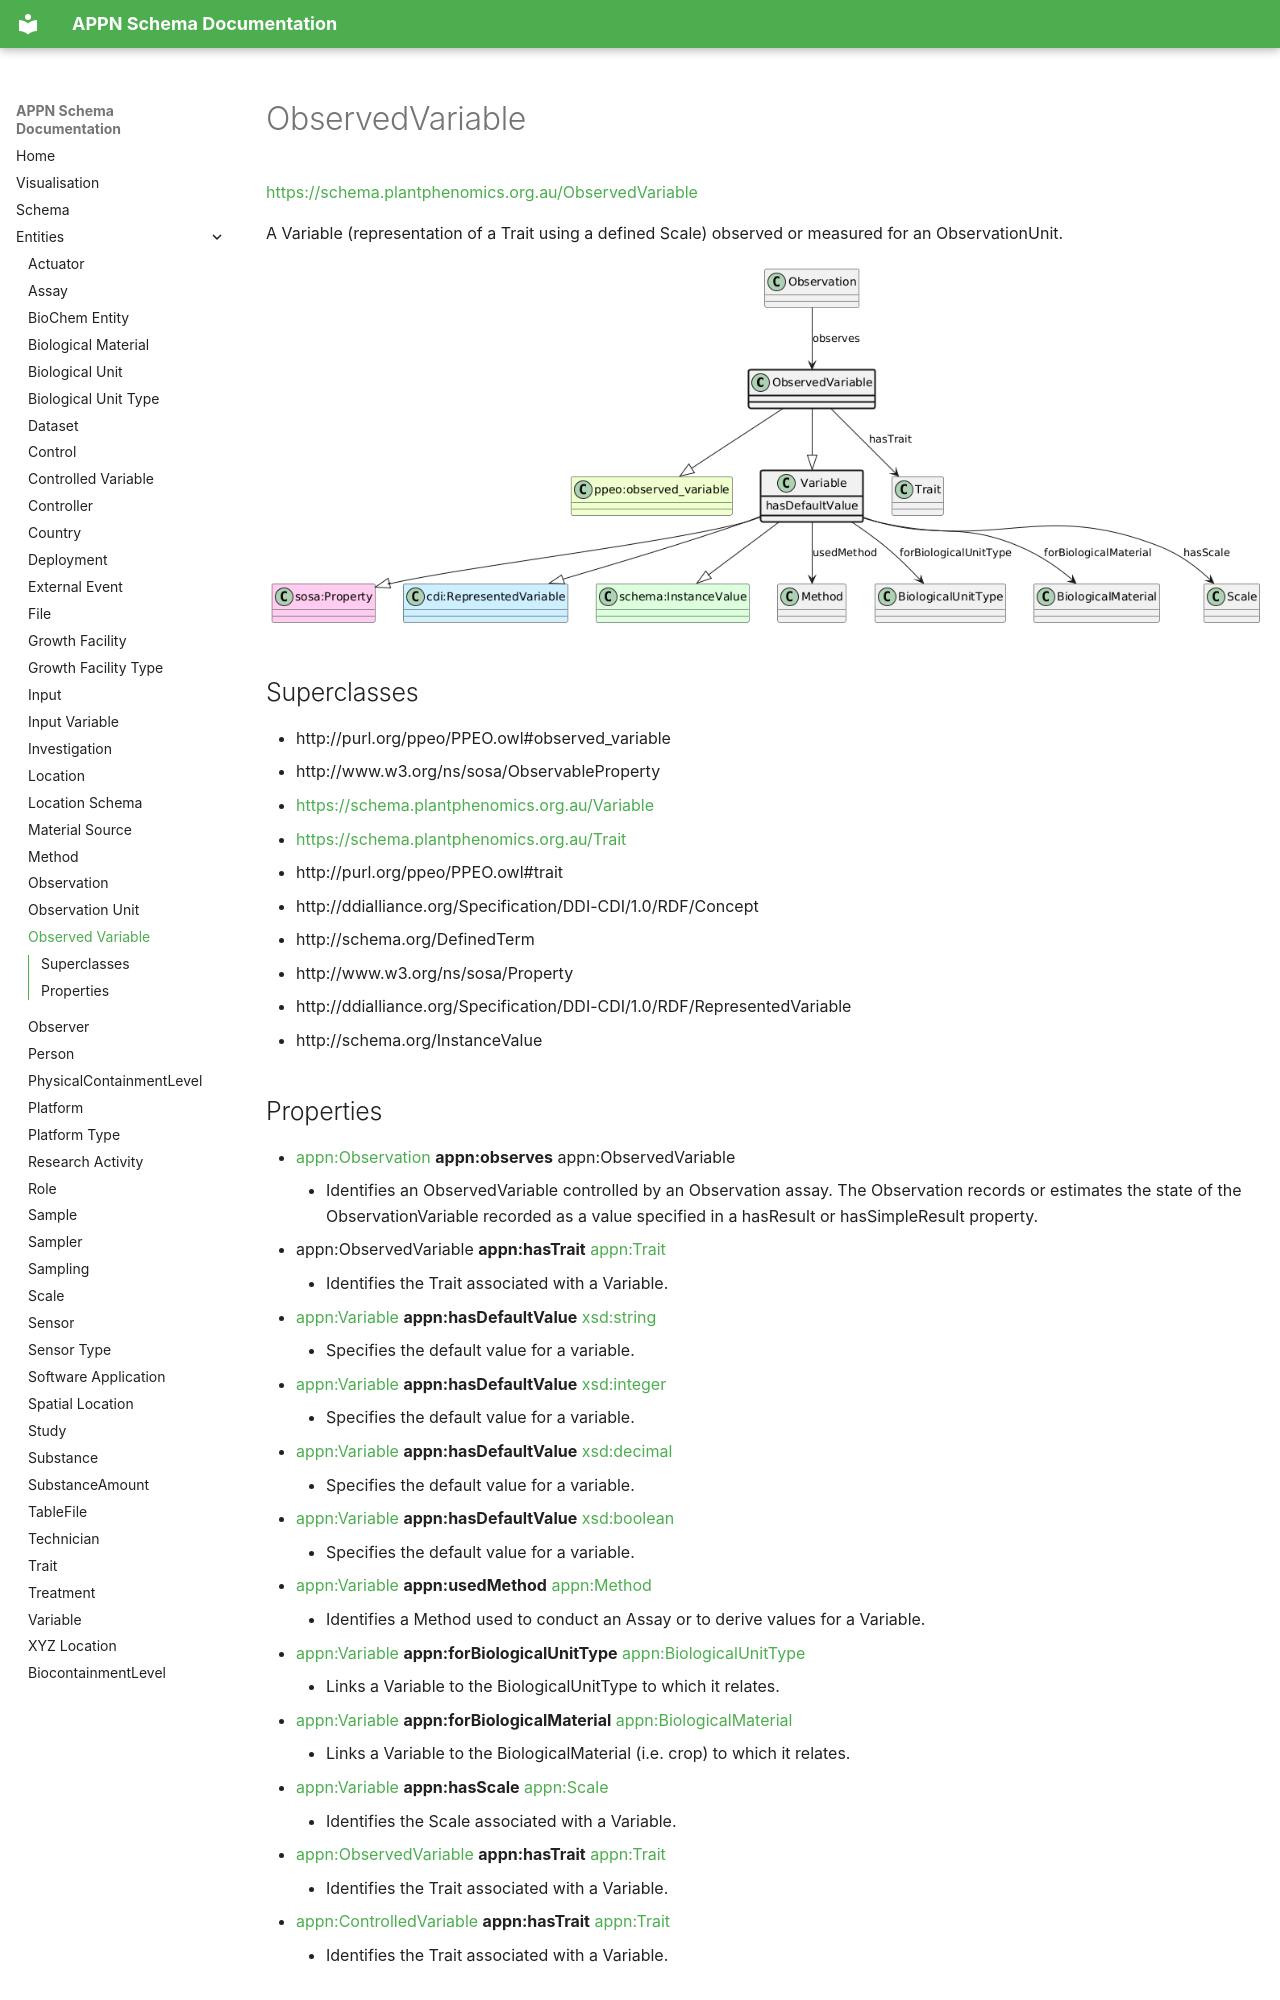

repository: aus-plant-phenomics-network/appn-schema · page: appn_ObservedVariable/index.html · generator: mkdocs

# ObservedVariable
[https://schema.plantphenomics.org.au/ObservedVariable](https://schema.plantphenomics.org.au/ObservedVariable)

A Variable (representation of a Trait using a defined Scale) observed or measured for an ObservationUnit.

![UML diagram for ObservedVariable](images/ttl_appn_ObservedVariable.png)

## Superclasses
* http://purl.org/ppeo/PPEO.owl#observed_variable
* http://www.w3.org/ns/sosa/ObservableProperty
* [https://schema.plantphenomics.org.au/Variable](appn_Variable.md)
* [https://schema.plantphenomics.org.au/Trait](appn_Trait.md)
* http://purl.org/ppeo/PPEO.owl#trait
* http://ddialliance.org/Specification/DDI-CDI/1.0/RDF/Concept
* http://schema.org/DefinedTerm
* http://www.w3.org/ns/sosa/Property
* http://ddialliance.org/Specification/DDI-CDI/1.0/RDF/RepresentedVariable
* http://schema.org/InstanceValue
